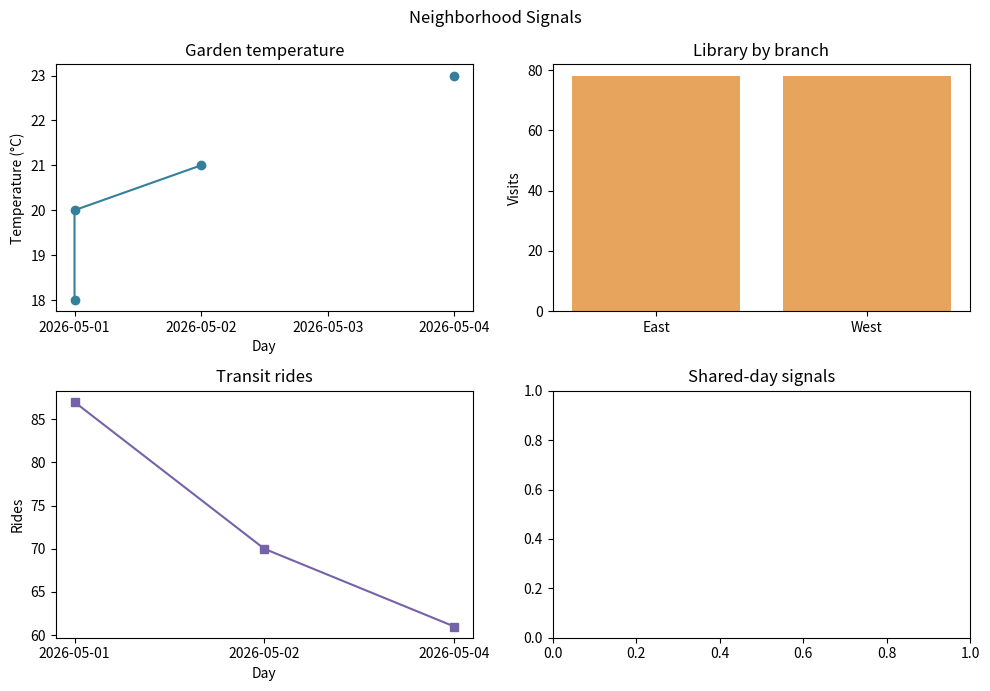

Here is the Python script that generated this plot:
import pandas as pd
import matplotlib.pyplot as plt


def build_dashboard(garden, library, transit):
    fig, axes = plt.subplots(2, 2, figsize=(10, 7))
    axes[0,0].plot(garden['day'], garden['temp_c'], marker='o', color='#347f9a')
    axes[0,0].set(title='Garden temperature', xlabel='Day', ylabel='Temperature (°C)')
    branches = library.groupby('branch')['visits'].sum().sort_index()
    axes[0,1].bar(branches.index, branches.values, color='#e6a45c')
    axes[0,1].set(title='Library by branch', ylabel='Visits')
    axes[0,1].set_ylim(bottom=0)
    rides = transit.groupby('day')['rides'].sum().sort_index()
    axes[1,0].plot(rides.index, rides.values, marker='s', color='#7662a8')
    axes[1,0].set(title='Transit rides', xlabel='Day', ylabel='Rides')
    axes[1,1].set(title='Shared-day signals')
    fig.suptitle('Neighborhood Signals')
    fig.tight_layout()
    return fig, axes

garden = pd.DataFrame({'day':['2026-05-01','2026-05-01','2026-05-02','2026-05-03','2026-05-04'], 'temp_c':[18,20,21,None,23]})
library = pd.DataFrame({'day':['2026-05-01','2026-05-02','2026-05-02','2026-05-04'], 'branch':['East','East','West','West'], 'visits':[38,40,31,47]})
transit = pd.DataFrame({'day':['2026-05-01','2026-05-01','2026-05-02','2026-05-04'], 'route':['A','B','A','B'], 'rides':[55,32,70,61]})
fig, axes = build_dashboard(garden, library, transit)
